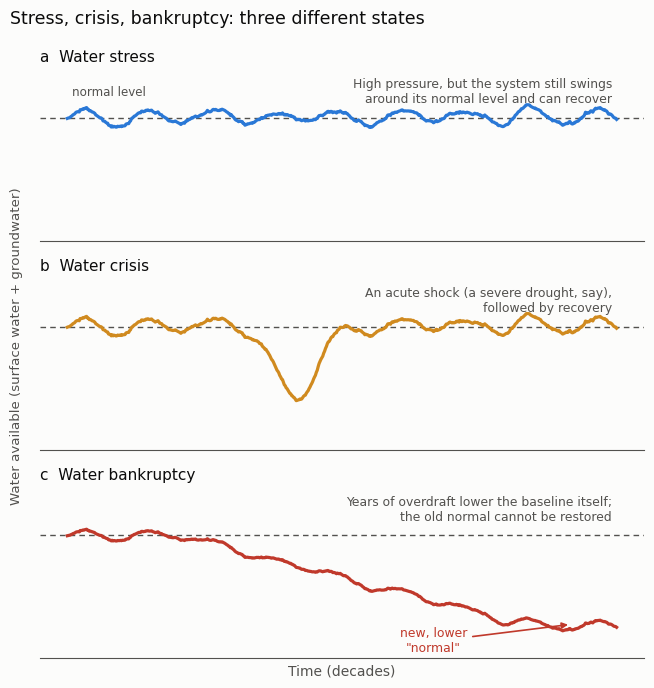

This figure's Python source:
# Figure 1 for the blog post "Water bankruptcy: when a water crisis never ends" (2026-11-22).
# A schematic of the three states of concern in human-water systems described by Madani (2026):
# water stress (the system still oscillates around a stable baseline), water crisis (an acute
# shock followed by recovery) and water bankruptcy (persistent overdraft that lowers the baseline
# itself, so the old level cannot be restored). The curves are invented for illustration and do
# not show data. Drawn by Daeha Kim.
# Run from the repository root: python scripts/blog/2026-11-22-water-bankruptcy-states.py
import os, matplotlib
import numpy as np
matplotlib.use("Agg")
import matplotlib.pyplot as plt

ink, ink2, grid, surf = "#0b0b0b", "#52514e", "#e4e3df", "#fcfcfb"
blue, amber, red = "#2a78d6", "#d08a1f", "#c0392b"
plt.rcParams.update({"font.family": "DejaVu Sans", "font.size": 12})

t = np.linspace(0, 60, 601)
rng = np.random.default_rng(3)
noise = np.convolve(rng.normal(0, 1, t.size), np.ones(25) / 25, mode="same")
wiggle = 4 * np.sin(2 * np.pi * t / 7) + 6 * noise

stress = 100 + wiggle
crisis = 100 + wiggle - 38 * np.exp(-((t - 25) / 3.2) ** 2)
decline = np.where(t < 12, 0, -1.25 * (t - 12))
decline = np.maximum(decline, -48)
bankrupt = 100 + 0.6 * wiggle + decline

fig, axes = plt.subplots(3, 1, figsize=(6.6, 7.0), facecolor=surf, sharex=True)
panels = [(stress, blue, "a  Water stress",
           "High pressure, but the system still swings\naround its normal level and can recover"),
          (crisis, amber, "b  Water crisis",
           "An acute shock (a severe drought, say),\nfollowed by recovery"),
          (bankrupt, red, "c  Water bankruptcy",
           "Years of overdraft lower the baseline itself;\nthe old normal cannot be restored")]
for ax, (y, c, title, note) in zip(axes, panels):
    ax.set_facecolor(surf)
    ax.axhline(100, color=ink2, lw=1.0, ls=(0, (4, 3)))
    ax.plot(t, y, color=c, lw=2.3)
    ax.set_ylim(35, 125); ax.set_yticks([])
    ax.set_title(title, loc="left", fontsize=11, color=ink)
    ax.text(59.5, 121, note, ha="right", va="top", fontsize=8.9, color=ink2, linespacing=1.2)
    for sp in ("top", "right", "left"): ax.spines[sp].set_visible(False)
    ax.spines["bottom"].set_color(ink2)
axes[0].text(0.5, 110, "normal level", fontsize=8.6, color=ink2, va="bottom")
axes[2].annotate("new, lower\n\"normal\"", xy=(55, 53), xytext=(40, 44), fontsize=8.9, color=red,
                 ha="center", va="center", arrowprops=dict(arrowstyle="-|>", color=red, lw=1.2))
axes[2].set_xlabel("Time (decades)", color=ink2, fontsize=10)
axes[2].set_xticks([])
fig.text(0.012, 0.5, "Water available (surface water + groundwater)", rotation=90, va="center",
         ha="left", fontsize=9.6, color=ink2)
fig.suptitle("Stress, crisis, bankruptcy: three different states", x=0.012, ha="left", color=ink,
             fontsize=12.5)
fig.tight_layout(rect=(0.03, 0, 1, 1))
os.makedirs("assets/img/blog", exist_ok=True)
fig.savefig("assets/img/blog/2026-11-22-water-bankruptcy-states.png", dpi=170, facecolor=surf)
print("saved assets/img/blog/2026-11-22-water-bankruptcy-states.png")
